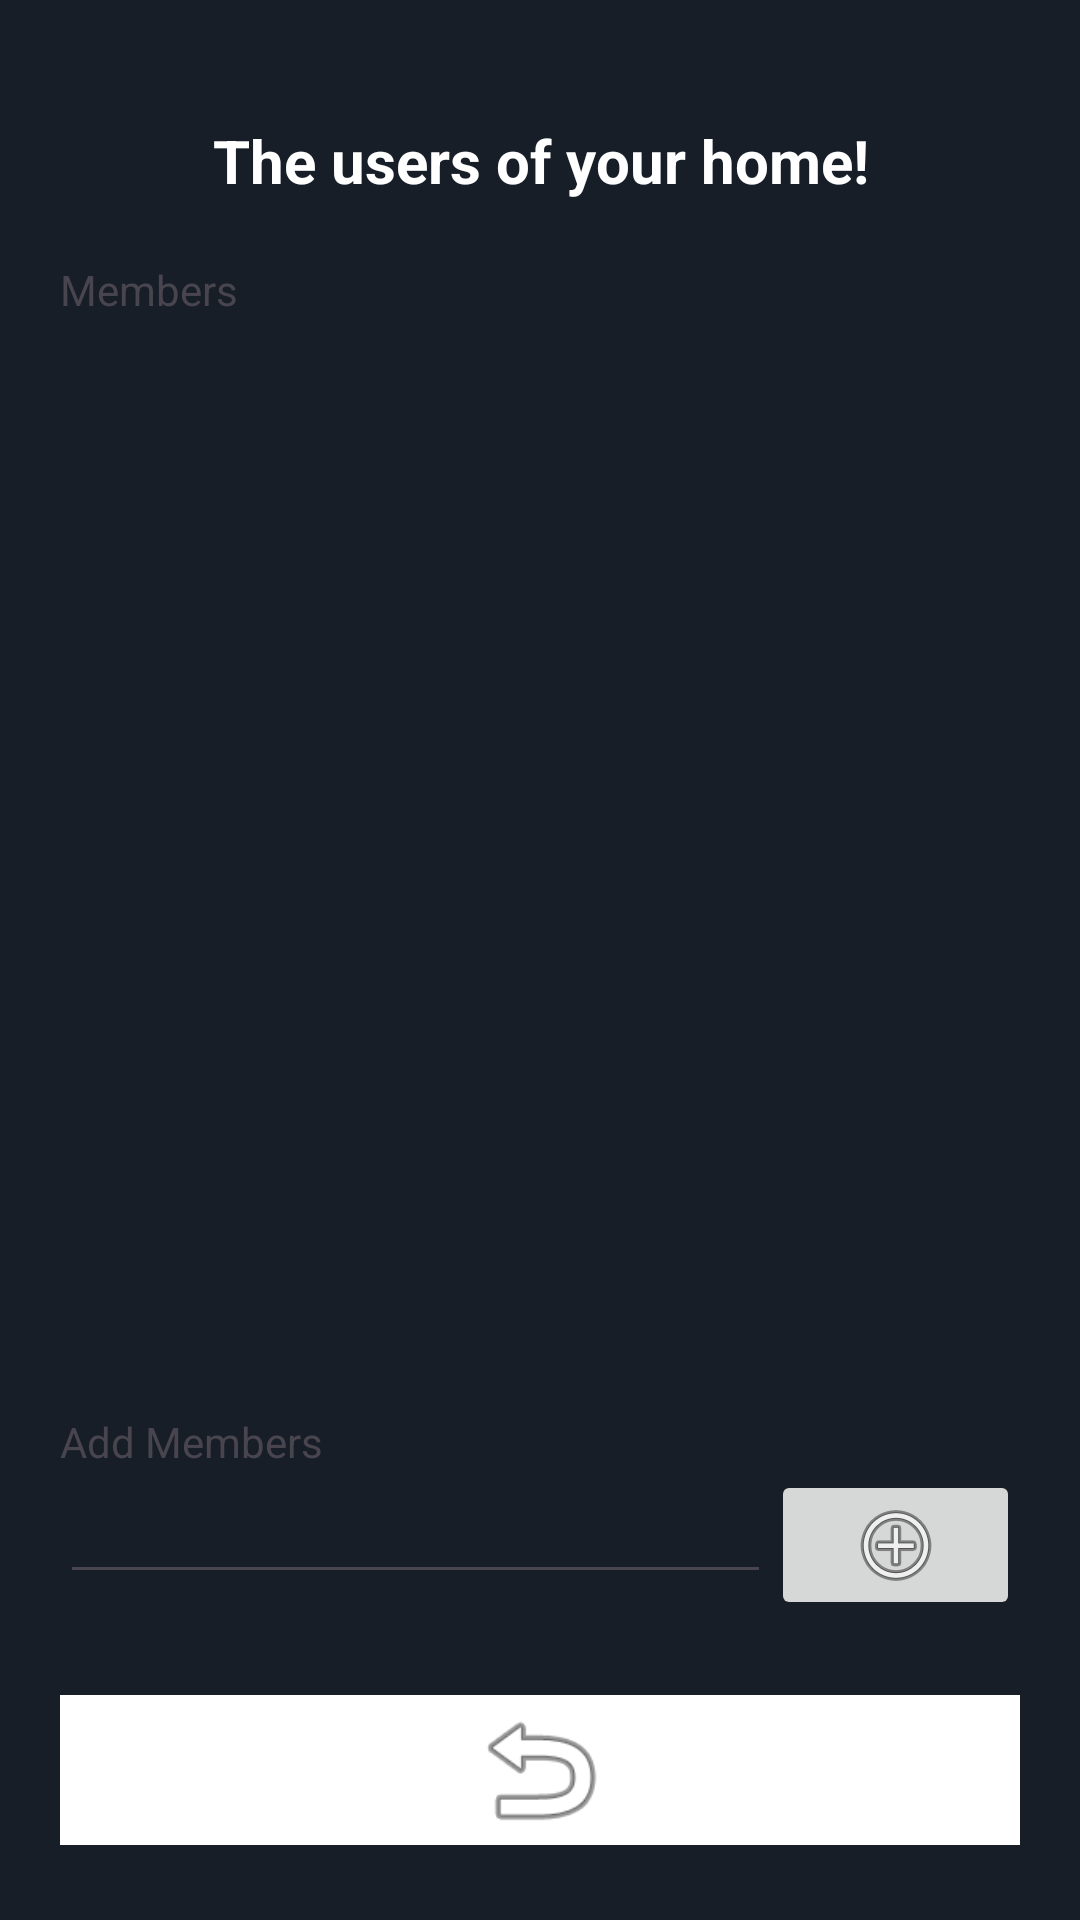

Produce the Android XML layout that renders to this screen, including the resource entries it uses.
<!-- AndroidManifest.xml: application theme Theme.Projetmaison -->
<!-- res/layout/activity_houseuser.xml -->
<?xml version="1.0" encoding="utf-8"?>
<androidx.constraintlayout.widget.ConstraintLayout xmlns:android="http://schemas.android.com/apk/res/android"
    xmlns:app="http://schemas.android.com/apk/res-auto"
    xmlns:tools="http://schemas.android.com/tools"
    android:layout_width="match_parent"
    android:layout_height="match_parent"
    android:background="@color/background"
    tools:context=".houseUser.HouseUserActivity">

    <LinearLayout
        android:layout_width="match_parent"
        android:layout_height="match_parent"
        android:orientation="vertical"
        android:padding="20dp">

        <TextView
            android:id="@+id/textView7"
            android:layout_width="match_parent"
            android:layout_height="wrap_content"
            android:layout_marginBottom="20dp"
            android:layout_marginTop="20dp"
            android:text="The users of your home!"
            android:textAlignment="center"
            android:textColor="@color/white"
            android:textSize="20sp"
            android:textStyle="bold" />

        <ListView
            android:id="@+id/lstUserHousesOwner"
            android:layout_width="match_parent"
            android:layout_height="85dp"
            android:layout_weight="1"></ListView>

        <TextView
            android:id="@+id/textView8"
            android:layout_width="match_parent"
            android:layout_height="wrap_content"
            android:text="Members" />

        <ListView
            android:id="@+id/lstUserHouses"
            android:layout_width="match_parent"
            android:layout_height="450dp"
            android:layout_weight="1"></ListView>

        <TextView
            android:id="@+id/textView9"
            android:layout_width="match_parent"
            android:layout_height="wrap_content"
            android:text="Add Members" />

        <LinearLayout
            android:layout_width="match_parent"
            android:layout_height="50dp"
            android:orientation="horizontal"
            android:layout_marginBottom="20dp">

            <EditText
                android:id="@+id/editTextText3"
                android:layout_width="wrap_content"
                android:layout_height="wrap_content"
                android:layout_weight="1"
                android:ems="10"
                android:textColor="@color/white" />

            <ImageButton
                android:id="@+id/imageButtonAddUser"
                android:layout_width="wrap_content"
                android:layout_height="wrap_content"
                android:layout_weight="1"
                android:onClick="AddHouse"
                app:srcCompat="@android:drawable/ic_menu_add" />

        </LinearLayout>
        <ImageView
            android:id="@+id/imageView6"
            android:layout_width="match_parent"
            android:layout_height="50dp"
            android:layout_marginTop="5dp"
            android:layout_marginBottom="5dp"
            android:onClick="back"
            android:background="@color/white"
            app:srcCompat="@android:drawable/ic_menu_revert" />


    </LinearLayout>
</androidx.constraintlayout.widget.ConstraintLayout>
<!-- resources referenced by this layout -->
<resources>
  <color name="background">#171E28</color>
  <color name="white">#FFFFFFFF</color>
  <style name="Theme.Projetmaison" parent="Base.Theme.Projetmaison" />
  <style name="Base.Theme.Projetmaison" parent="Theme.Material3.DayNight.NoActionBar">
          
          <item name="colorPrimary">@color/orange</item>
  
      </style>
  <color name="orange">#ED7F10</color>
</resources>
